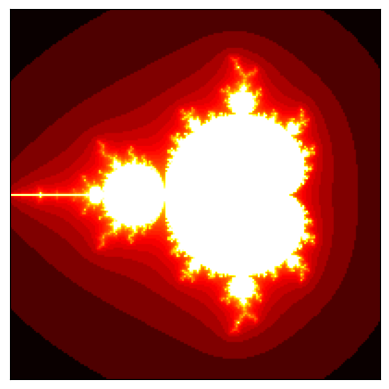

Generate this figure with matplotlib:
# coding: utf-8
import numpy as np
import matplotlib.pyplot as plt

size = 200
iterations = 100

def mandelbrot(m, size, iterations):
    for i in range(size):
        for j in range (size):
            c = -2 + 3.0/size*j + 1j*(1.5 - 3.0/size*i)
            z = 0
            for n in range(iterations):
                if np.abs(z) <= 10:
                    z = z*z + c
                    m[i, j] = n
                else:
                    break

m = np.zeros((size, size))
mandelbrot(m, size, iterations)
plt.imshow(np.log(m), cmap=plt.cm.hot)
plt.xticks([])
plt.yticks([])
plt.show()
